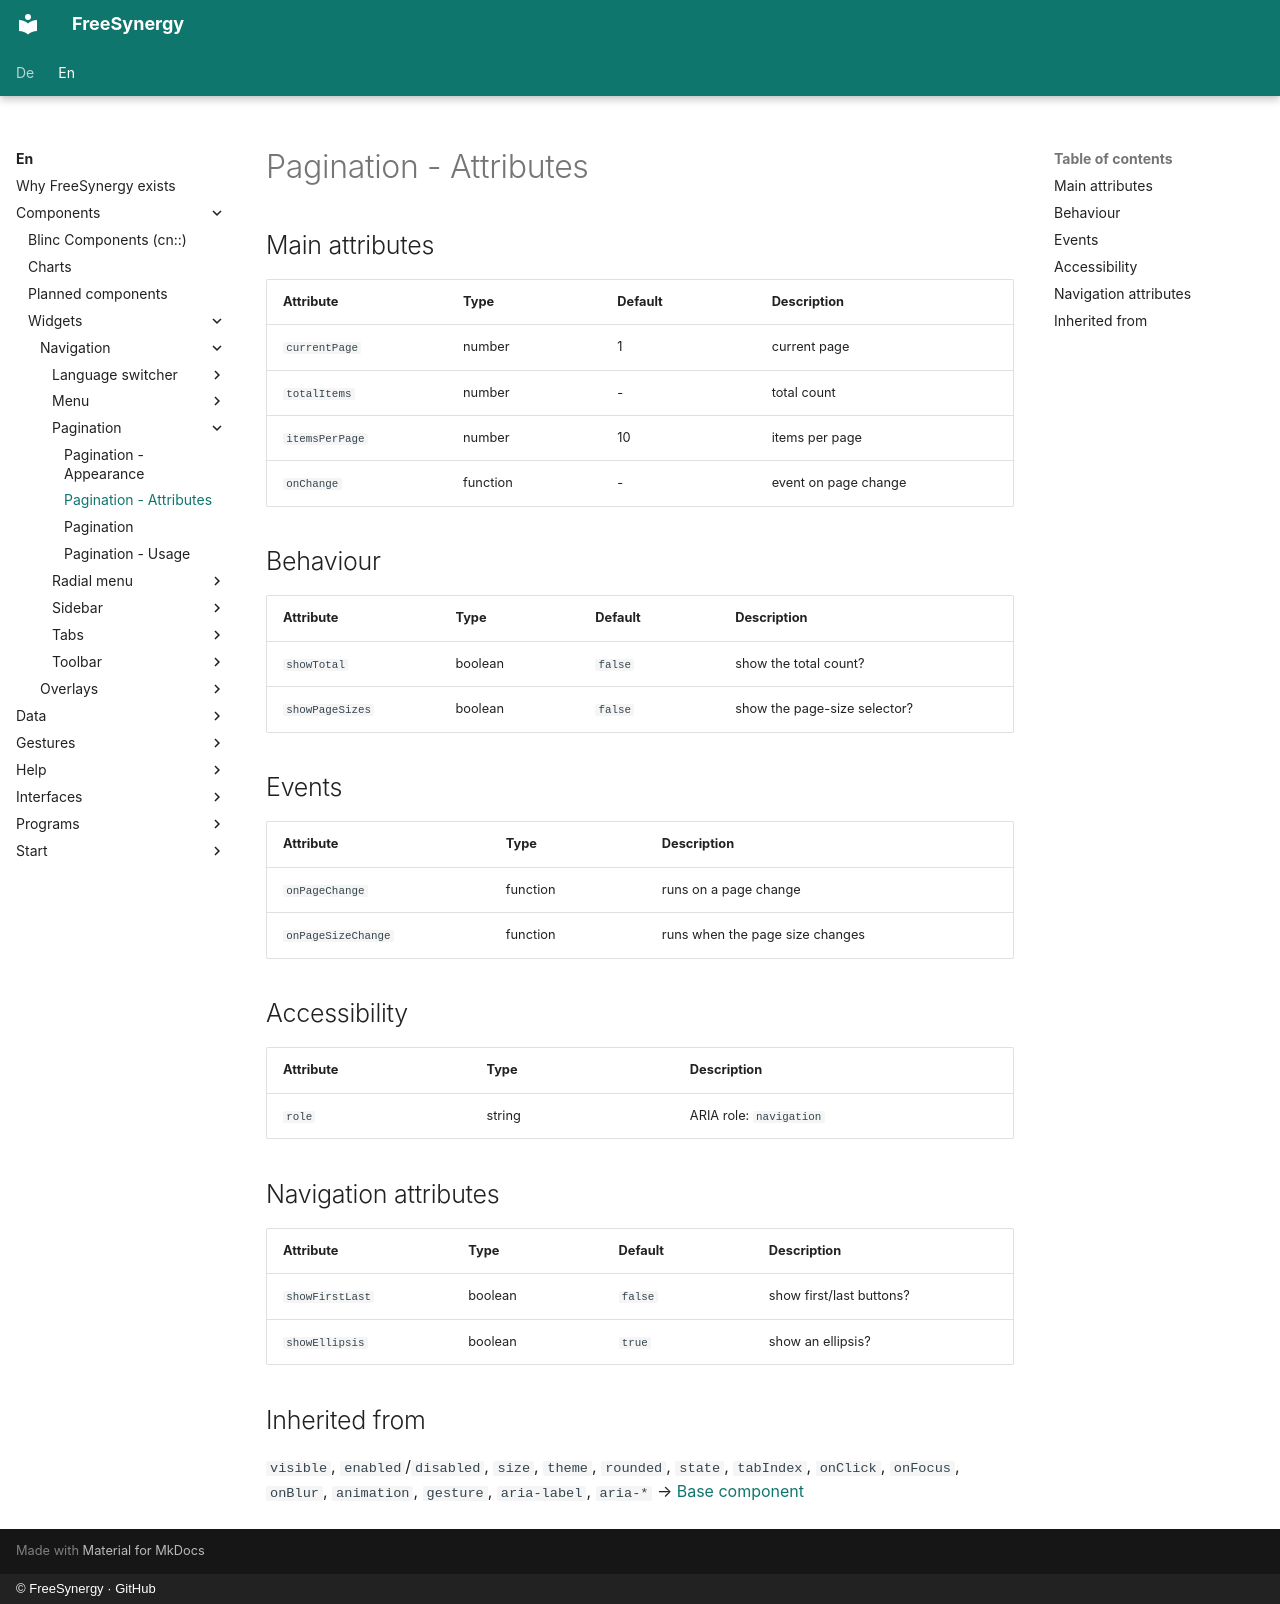

repository: FreeSynergy/fs-documentation · page: en/components/widgets/navigation/pagination/attributes/index.html · generator: mkdocs · copyright: © FreeSynergy · GitHub

# Pagination - Attributes

## Main attributes

| Attribute | Type | Default | Description |
| ---------- | ----- | --------- | -------------- |
| `currentPage` | number | 1 | current page |
| `totalItems` | number | - | total count |
| `itemsPerPage` | number | 10 | items per page |
| `onChange` | function | - | event on page change |

## Behaviour

| Attribute | Type | Default | Description |
| --- | --- | --- | --- |
| `showTotal` | boolean | `false` | show the total count? |
| `showPageSizes` | boolean | `false` | show the page-size selector? |

## Events

| Attribute | Type | Description |
| ---------- | ----- | -------------- |
| `onPageChange` | function | runs on a page change |
| `onPageSizeChange` | function | runs when the page size changes |

## Accessibility

| Attribute | Type | Description |
| ---------- | ----- | -------------- |
| `role` | string | ARIA role: `navigation` |

## Navigation attributes

| Attribute | Type | Default | Description |
| --- | --- | --- | --- |
| `showFirstLast` | boolean | `false` | show first/last buttons? |
| `showEllipsis` | boolean | `true` | show an ellipsis? |

## Inherited from

`visible`, `enabled`/`disabled`, `size`, `theme`, `rounded`, `state`,
`tabIndex`, `onClick`, `onFocus`, `onBlur`, `animation`, `gesture`,
`aria-label`, `aria-*` → [Base component](../../../primitives/basics/base.md)
